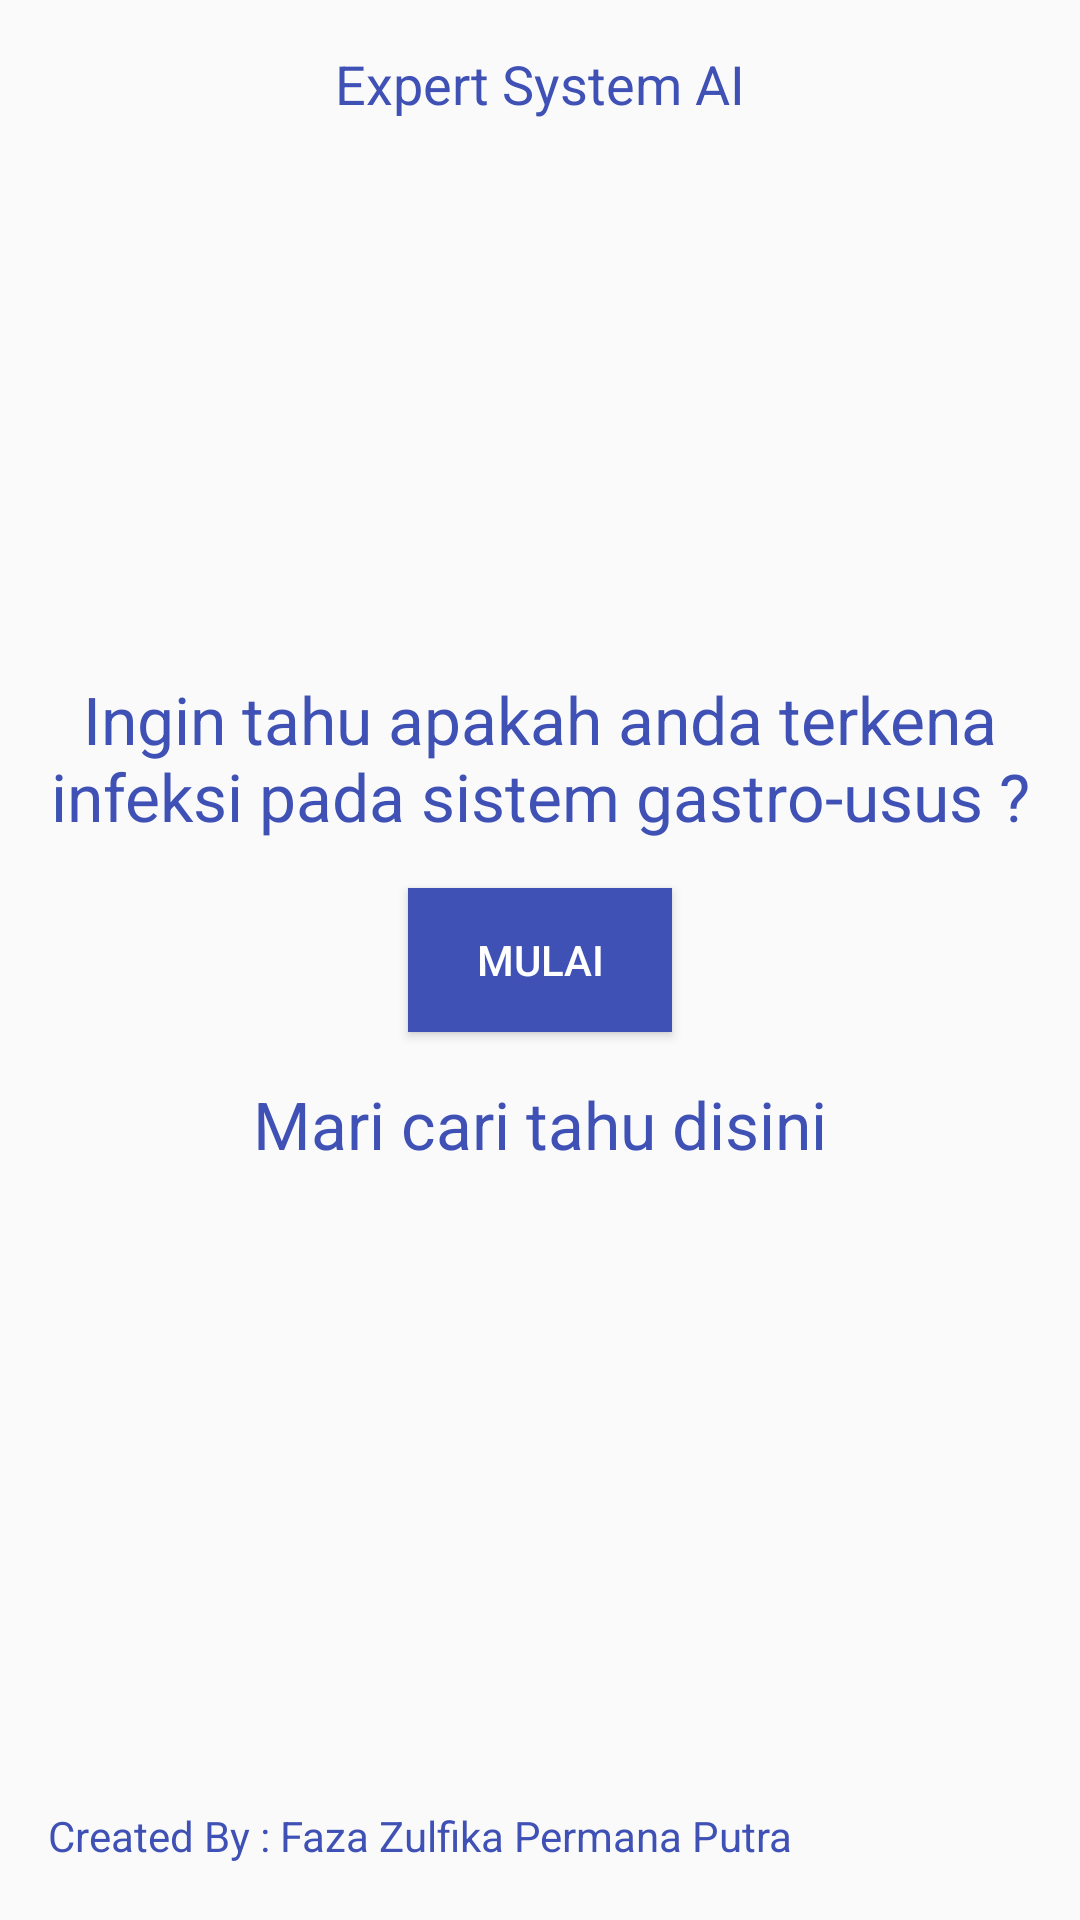

Here is an Android app screen rendered from its layout file. Give the layout XML and the strings, colors and styles it references.
<!-- AndroidManifest.xml: application theme AppTheme -->
<!-- res/layout/activity_main.xml -->
<?xml version="1.0" encoding="utf-8"?>
<RelativeLayout xmlns:android="http://schemas.android.com/apk/res/android"
    xmlns:tools="http://schemas.android.com/tools"
    android:layout_width="match_parent"
    android:layout_height="match_parent"
    android:background="@drawable/background"
    tools:context="com.faza.project.expertsystemai.Activity.MainActivity">

    <TextView
        android:layout_width="match_parent"
        android:layout_height="?attr/actionBarSize"
        android:gravity="center"
        android:text="@string/app_name"
        android:textAppearance="?android:textAppearanceMedium"
        android:textColor="@color/colorPrimary" />

    <RelativeLayout
        android:layout_width="match_parent"
        android:layout_height="?attr/actionBarSize"
        android:layout_alignParentBottom="true"
        android:paddingStart="@dimen/default_16dp_margin">

        <TextView
            android:layout_width="wrap_content"
            android:layout_height="wrap_content"
            android:layout_centerVertical="true"
            android:text="@string/created_by"
            android:textAppearance="?android:textAppearanceSmall"
            android:textColor="@color/colorPrimary" />

    </RelativeLayout>

    <RelativeLayout
        android:layout_width="match_parent"
        android:layout_height="match_parent"
        android:layout_centerInParent="true"
        android:padding="@dimen/default_16dp_margin">

        <Button
            android:id="@+id/btn_start"
            android:layout_width="wrap_content"
            android:layout_height="wrap_content"
            android:layout_centerInParent="true"
            android:layout_marginBottom="@dimen/default_16dp_margin"
            android:layout_marginTop="@dimen/default_16dp_margin"
            android:background="@color/colorPrimary"
            android:text="@string/mulai"
            android:textColor="@color/colorWhite" />

        <TextView
            android:layout_width="match_parent"
            android:layout_height="wrap_content"
            android:layout_above="@id/btn_start"
            android:gravity="center"
            android:text="@string/main_title"
            android:textAppearance="?android:textAppearanceLarge"
            android:textColor="@color/colorPrimary" />

        <TextView
            android:layout_width="match_parent"
            android:layout_height="wrap_content"
            android:layout_below="@id/btn_start"
            android:gravity="center"
            android:text="@string/main_subtitle"
            android:textAppearance="?android:textAppearanceLarge"
            android:textColor="@color/colorPrimary" />

    </RelativeLayout>

</RelativeLayout>
<!-- resources referenced by this layout -->
<resources>
  <color name="colorPrimary">#3F51B5</color>
  <color name="colorWhite">#FFFFFF</color>
  <dimen name="default_16dp_margin">16dp</dimen>
  <string name="app_name">Expert System AI</string>
  <string name="created_by">Created By : Faza Zulfika Permana Putra</string>
  <string name="main_subtitle">Mari cari tahu disini</string>
  <string name="main_title">Ingin tahu apakah anda terkena infeksi pada sistem gastro-usus ?</string>
  <string name="mulai">Mulai</string>
  <style name="AppTheme" parent="Theme.AppCompat.Light.NoActionBar">
          
          <item name="colorPrimary">@color/colorPrimary</item>
          <item name="colorPrimaryDark">@color/colorPrimaryDark</item>
          <item name="colorAccent">@color/colorAccent</item>
      </style>
  <color name="colorPrimaryDark">@color/colorBlack</color>
  <color name="colorAccent">#FF4081</color>
  <color name="colorBlack">#000000</color>
</resources>
